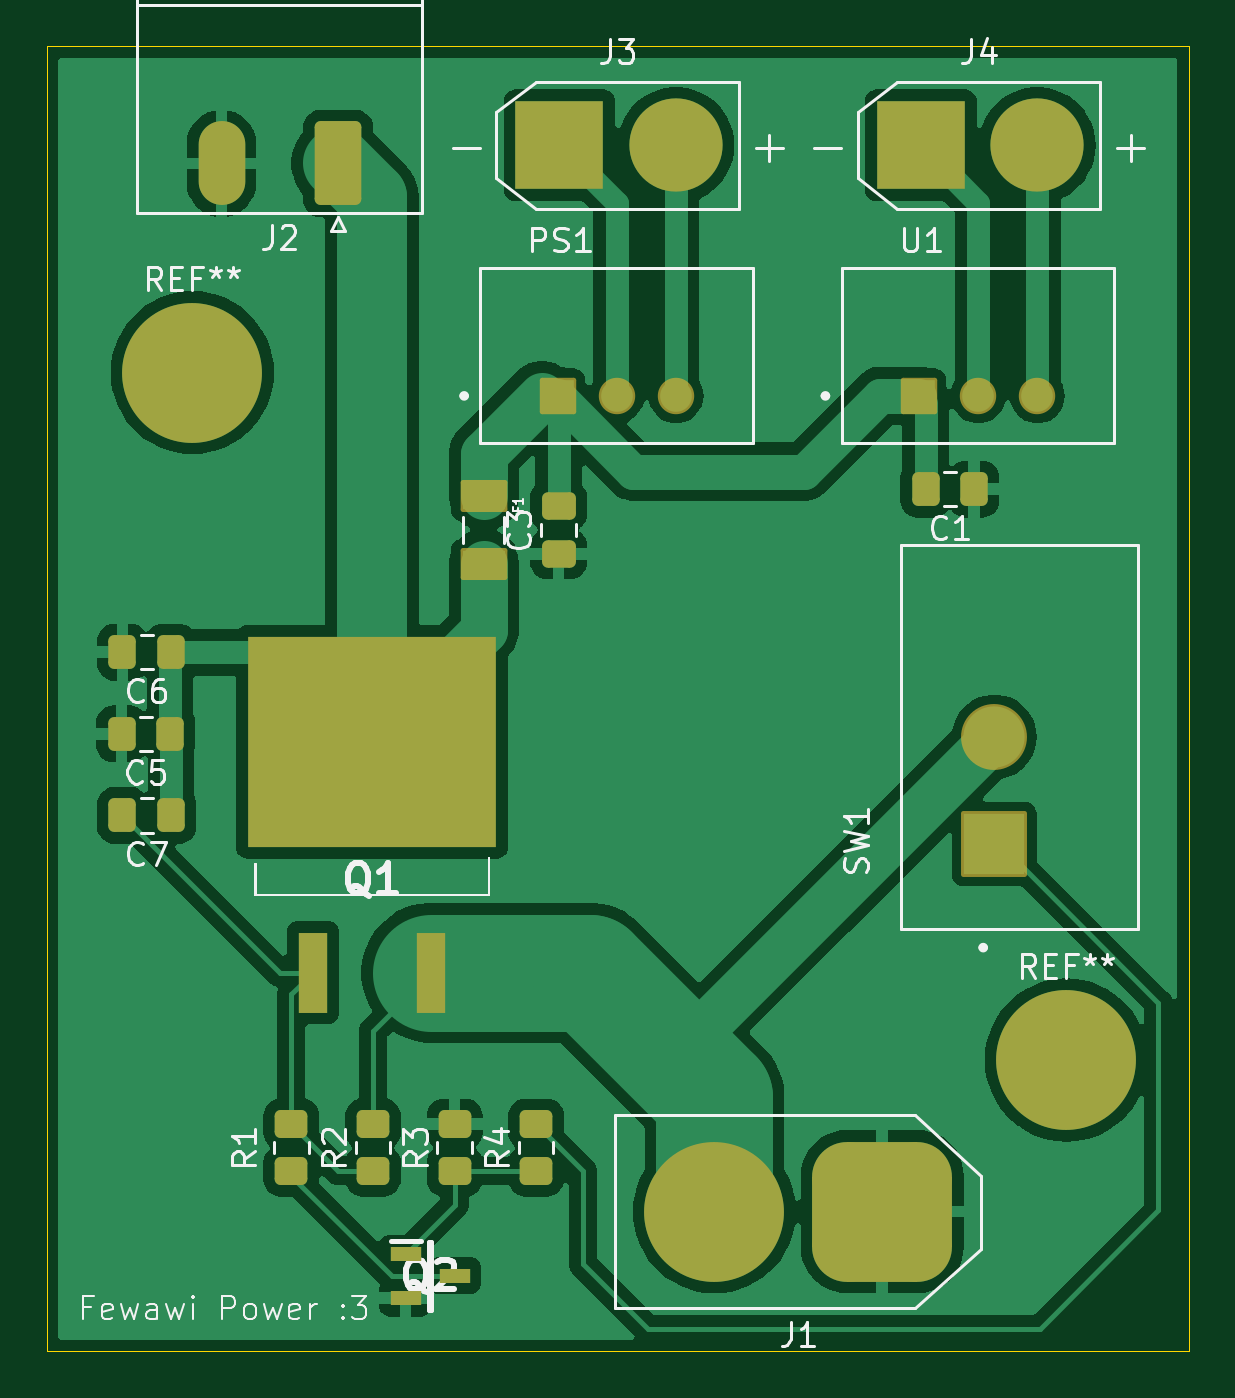
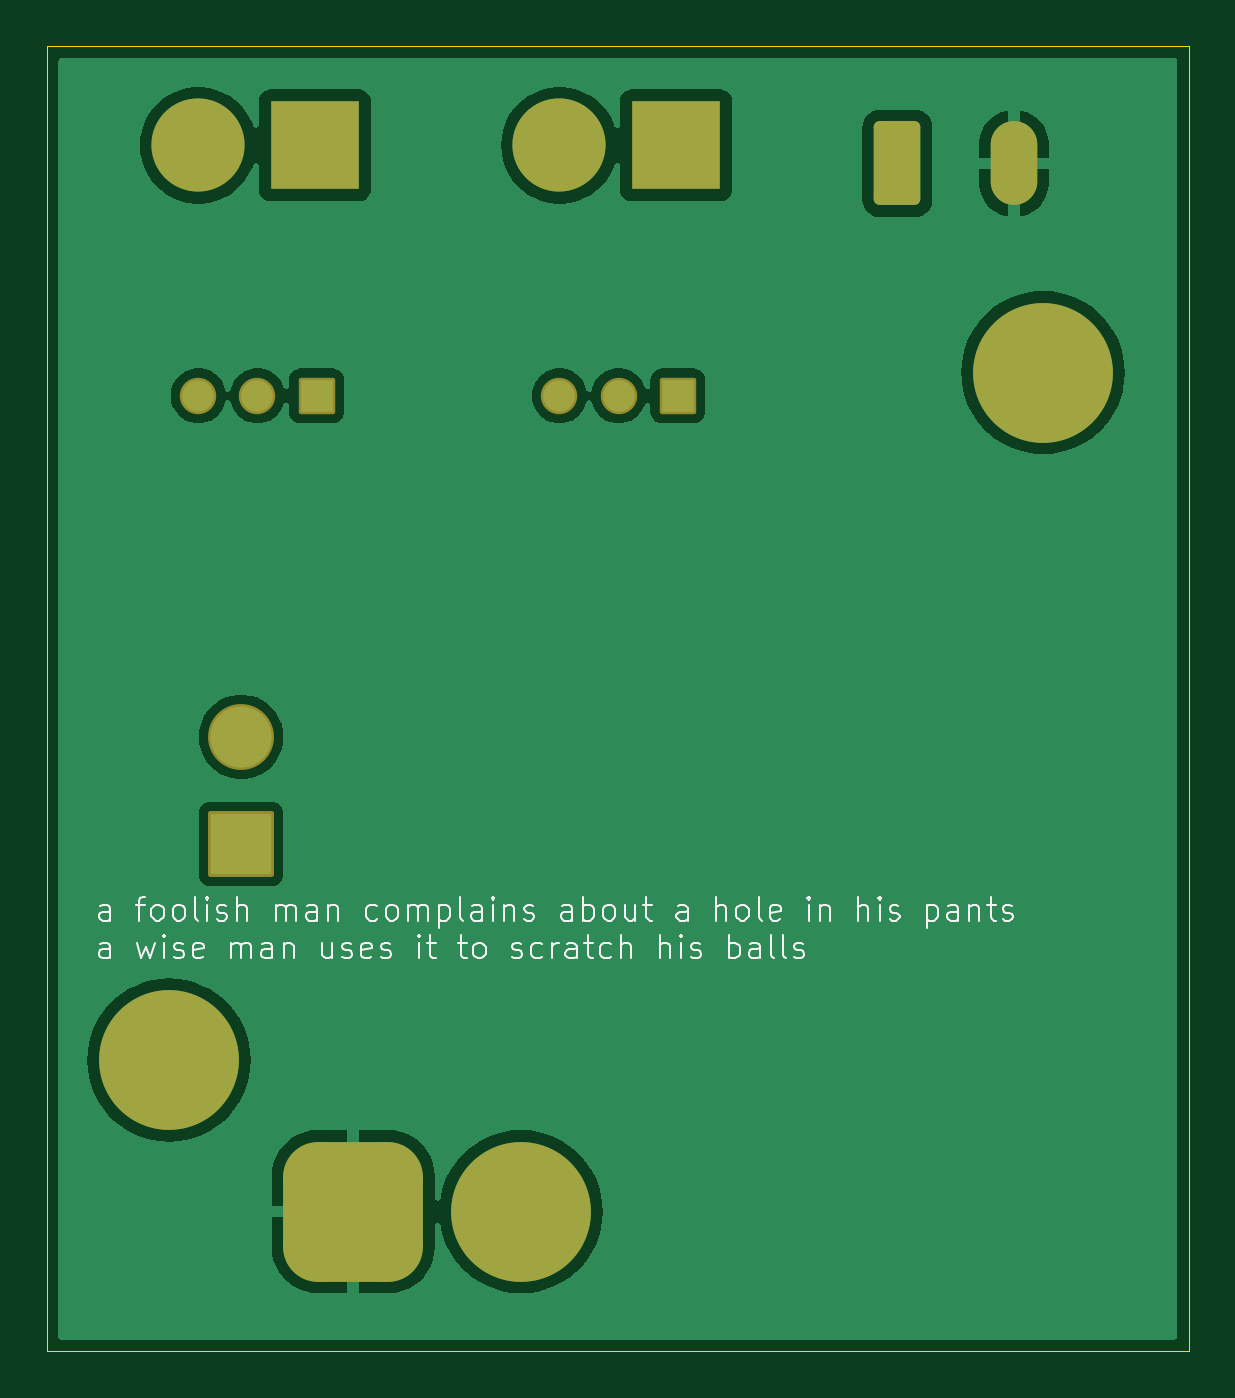
Circuit board: 9 layer files. Board 49.0 x 56.0 mm.
- bottom_copper: FewawiPowerBoard-B_Cu.gbl (35274 bytes)
- bottom_mask: FewawiPowerBoard-B_Mask.gbs (2269 bytes)
- paste: FewawiPowerBoard-B_Paste.gbp (459 bytes)
- bottom_silk: FewawiPowerBoard-B_Silkscreen.gbo (38045 bytes)
- outline: FewawiPowerBoard-Edge_Cuts.gm1 (611 bytes)
- top_copper: FewawiPowerBoard-F_Cu.gtl (65462 bytes)
- top_mask: FewawiPowerBoard-F_Mask.gts (3783 bytes)
- paste: FewawiPowerBoard-F_Paste.gtp (2441 bytes)
- top_silk: FewawiPowerBoard-F_Silkscreen.gto (36779 bytes)

=== bottom_copper: FewawiPowerBoard-B_Cu.gbl (35274 bytes, source omitted) ===
=== bottom_mask: FewawiPowerBoard-B_Mask.gbs (2269 bytes, source withheld) ===
=== paste: FewawiPowerBoard-B_Paste.gbp ===
%TF.GenerationSoftware,KiCad,Pcbnew,8.0.2*%
%TF.CreationDate,2024-10-02T19:35:02-04:00*%
%TF.ProjectId,FewawiPowerBoard,46657761-7769-4506-9f77-6572426f6172,rev?*%
%TF.SameCoordinates,Original*%
%TF.FileFunction,Paste,Bot*%
%TF.FilePolarity,Positive*%
%FSLAX46Y46*%
G04 Gerber Fmt 4.6, Leading zero omitted, Abs format (unit mm)*
G04 Created by KiCad (PCBNEW 8.0.2) date 2024-10-02 19:35:02*
%MOMM*%
%LPD*%
G01*
G04 APERTURE LIST*
G04 APERTURE END LIST*
M02*

=== bottom_silk: FewawiPowerBoard-B_Silkscreen.gbo (38045 bytes, source omitted) ===
=== outline: FewawiPowerBoard-Edge_Cuts.gm1 ===
%TF.GenerationSoftware,KiCad,Pcbnew,8.0.2*%
%TF.CreationDate,2024-10-02T19:35:02-04:00*%
%TF.ProjectId,FewawiPowerBoard,46657761-7769-4506-9f77-6572426f6172,rev?*%
%TF.SameCoordinates,Original*%
%TF.FileFunction,Profile,NP*%
%FSLAX46Y46*%
G04 Gerber Fmt 4.6, Leading zero omitted, Abs format (unit mm)*
G04 Created by KiCad (PCBNEW 8.0.2) date 2024-10-02 19:35:02*
%MOMM*%
%LPD*%
G01*
G04 APERTURE LIST*
%TA.AperFunction,Profile*%
%ADD10C,0.050000*%
%TD*%
G04 APERTURE END LIST*
D10*
X79500000Y-41750000D02*
X128500000Y-41750000D01*
X128500000Y-97750000D01*
X79500000Y-97750000D01*
X79500000Y-41750000D01*
M02*

=== top_copper: FewawiPowerBoard-F_Cu.gtl (65462 bytes, source omitted) ===
=== top_mask: FewawiPowerBoard-F_Mask.gts ===
%TF.GenerationSoftware,KiCad,Pcbnew,8.0.2*%
%TF.CreationDate,2024-10-02T19:35:02-04:00*%
%TF.ProjectId,FewawiPowerBoard,46657761-7769-4506-9f77-6572426f6172,rev?*%
%TF.SameCoordinates,Original*%
%TF.FileFunction,Soldermask,Top*%
%TF.FilePolarity,Negative*%
%FSLAX46Y46*%
G04 Gerber Fmt 4.6, Leading zero omitted, Abs format (unit mm)*
G04 Created by KiCad (PCBNEW 8.0.2) date 2024-10-02 19:35:02*
%MOMM*%
%LPD*%
G01*
G04 APERTURE LIST*
G04 Aperture macros list*
%AMRoundRect*
0 Rectangle with rounded corners*
0 $1 Rounding radius*
0 $2 $3 $4 $5 $6 $7 $8 $9 X,Y pos of 4 corners*
0 Add a 4 corners polygon primitive as box body*
4,1,4,$2,$3,$4,$5,$6,$7,$8,$9,$2,$3,0*
0 Add four circle primitives for the rounded corners*
1,1,$1+$1,$2,$3*
1,1,$1+$1,$4,$5*
1,1,$1+$1,$6,$7*
1,1,$1+$1,$8,$9*
0 Add four rect primitives between the rounded corners*
20,1,$1+$1,$2,$3,$4,$5,0*
20,1,$1+$1,$4,$5,$6,$7,0*
20,1,$1+$1,$6,$7,$8,$9,0*
20,1,$1+$1,$8,$9,$2,$3,0*%
G04 Aperture macros list end*
%ADD10C,6.000000*%
%ADD11R,3.800000X3.800000*%
%ADD12C,4.000000*%
%ADD13RoundRect,0.102000X-0.900000X0.585000X-0.900000X-0.585000X0.900000X-0.585000X0.900000X0.585000X0*%
%ADD14R,1.257000X3.429000*%
%ADD15R,10.668000X9.017000*%
%ADD16RoundRect,0.250000X0.475000X-0.337500X0.475000X0.337500X-0.475000X0.337500X-0.475000X-0.337500X0*%
%ADD17RoundRect,0.250000X0.337500X0.475000X-0.337500X0.475000X-0.337500X-0.475000X0.337500X-0.475000X0*%
%ADD18RoundRect,0.102000X-0.679000X-0.679000X0.679000X-0.679000X0.679000X0.679000X-0.679000X0.679000X0*%
%ADD19C,1.562000*%
%ADD20RoundRect,0.250000X0.450000X-0.350000X0.450000X0.350000X-0.450000X0.350000X-0.450000X-0.350000X0*%
%ADD21RoundRect,1.500000X1.500000X1.500000X-1.500000X1.500000X-1.500000X-1.500000X1.500000X-1.500000X0*%
%ADD22R,1.300000X0.600000*%
%ADD23RoundRect,0.102000X1.312500X-1.312500X1.312500X1.312500X-1.312500X1.312500X-1.312500X-1.312500X0*%
%ADD24C,2.829000*%
%ADD25RoundRect,0.250000X0.750000X1.550000X-0.750000X1.550000X-0.750000X-1.550000X0.750000X-1.550000X0*%
%ADD26O,2.000000X3.600000*%
%ADD27RoundRect,0.250000X-0.450000X0.350000X-0.450000X-0.350000X0.450000X-0.350000X0.450000X0.350000X0*%
G04 APERTURE END LIST*
D10*
%TO.C,REF\u002A\u002A*%
X123250000Y-85250000D03*
%TD*%
D11*
%TO.C,J4*%
X117000000Y-46000000D03*
D12*
X122000000Y-46000000D03*
%TD*%
D10*
%TO.C,REF\u002A\u002A*%
X85750000Y-55750000D03*
%TD*%
D11*
%TO.C,J3*%
X101500000Y-46000000D03*
D12*
X106500000Y-46000000D03*
%TD*%
D13*
%TO.C,F1*%
X98250000Y-61030000D03*
X98250000Y-63970000D03*
%TD*%
D14*
%TO.C,Q1*%
X90920000Y-81500000D03*
D15*
X93460000Y-71594000D03*
D14*
X96000000Y-81500000D03*
%TD*%
D16*
%TO.C,C3*%
X101460000Y-63537500D03*
X101460000Y-61462500D03*
%TD*%
D17*
%TO.C,C7*%
X84825000Y-74750000D03*
X82750000Y-74750000D03*
%TD*%
D18*
%TO.C,U1*%
X116920000Y-56750000D03*
D19*
X119460000Y-56750000D03*
X122000000Y-56750000D03*
%TD*%
D20*
%TO.C,R4*%
X100500000Y-90000000D03*
X100500000Y-88000000D03*
%TD*%
D21*
%TO.C,J1*%
X115350000Y-91750000D03*
D10*
X108150000Y-91750000D03*
%TD*%
D17*
%TO.C,C1*%
X119287500Y-60750000D03*
X117212500Y-60750000D03*
%TD*%
D18*
%TO.C,PS1*%
X101420000Y-56750000D03*
D19*
X103960000Y-56750000D03*
X106500000Y-56750000D03*
%TD*%
D22*
%TO.C,Q2*%
X94900000Y-93550000D03*
X94900000Y-95450000D03*
X97000000Y-94500000D03*
%TD*%
D23*
%TO.C,SW1*%
X120160000Y-75982500D03*
D24*
X120160000Y-71382500D03*
%TD*%
D20*
%TO.C,R3*%
X97000000Y-90000000D03*
X97000000Y-88000000D03*
%TD*%
D25*
%TO.C,J2*%
X92000000Y-46777500D03*
D26*
X87000000Y-46777500D03*
%TD*%
D27*
%TO.C,R1*%
X90000000Y-88000000D03*
X90000000Y-90000000D03*
%TD*%
D17*
%TO.C,C5*%
X84787500Y-71250000D03*
X82712500Y-71250000D03*
%TD*%
D20*
%TO.C,R2*%
X93500000Y-90000000D03*
X93500000Y-88000000D03*
%TD*%
D17*
%TO.C,C6*%
X84825000Y-67750000D03*
X82750000Y-67750000D03*
%TD*%
M02*

=== paste: FewawiPowerBoard-F_Paste.gtp (2441 bytes, source withheld) ===
=== top_silk: FewawiPowerBoard-F_Silkscreen.gto (36779 bytes, source omitted) ===
